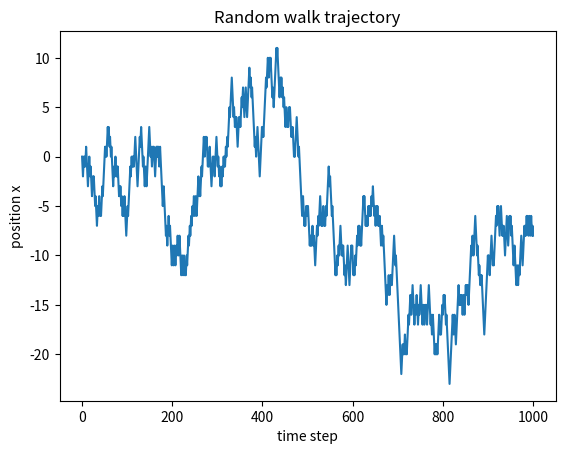
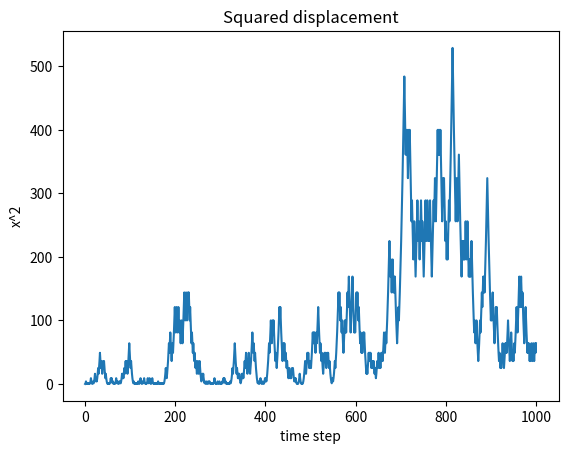

Write Python code to recreate these figures, in order.
# 1D Random Walk Simulation
# Beginner-friendly script intended for a Google Colab notebook.
# At each time step, a fair coin is flipped: heads -> step right (+1),
# tails -> step left (-1). The trajectory and squared displacement
# are then plotted.

import numpy as np
import matplotlib.pyplot as plt

# --- DEFINE SIMULATION PARAMETERS ---
# N_steps controls how long the walk runs. More steps = longer walk.
N_steps = 1000

# --- DEFINE DATA STRUCTURE ---
# Pre-allocate a vector of length N_steps + 1 so we have room for the
# initial position (index 0) plus every subsequent step (1..N_steps).
# Filling with zeros also implicitly sets the starting position x[0] = 0.
x = np.zeros(N_steps + 1)
x[0] = 0  # explicit starting position for clarity

# --- UPDATE RULE ---
# Walk forward one step at a time. At each step, draw a uniform random
# number in [0, 1). If it exceeds 0.5 we move right, otherwise left.
# This is equivalent to flipping a fair coin.
for i in range(1, N_steps + 1):
    rand = np.random.random()  # random number between 0 and 1
    if rand > 0.5:
        x[i] = x[i - 1] + 1    # heads: step right
    else:
        x[i] = x[i - 1] - 1    # tails: step left

# --- DEFINE TIME VECTOR ---
# Integer time axis 0, 1, 2, ..., N_steps (same length as x).
time = np.arange(N_steps + 1)

# --- PLOT 1: trajectory ---
# Shows the walker's position as a function of time. Useful for
# visualizing how the path meanders away from the origin.
plt.figure()
plt.plot(time, x)
plt.xlabel("time step")
plt.ylabel("position x")
plt.title("Random walk trajectory")
plt.show()

# --- PLOT 2: squared displacement ---
# x^2 vs time. For a simple random walk, the *average* squared
# displacement grows linearly with time, though a single realization
# will look noisy.
plt.figure()
plt.plot(time, x ** 2)
plt.xlabel("time step")
plt.ylabel("x^2")
plt.title("Squared displacement")
plt.show()
